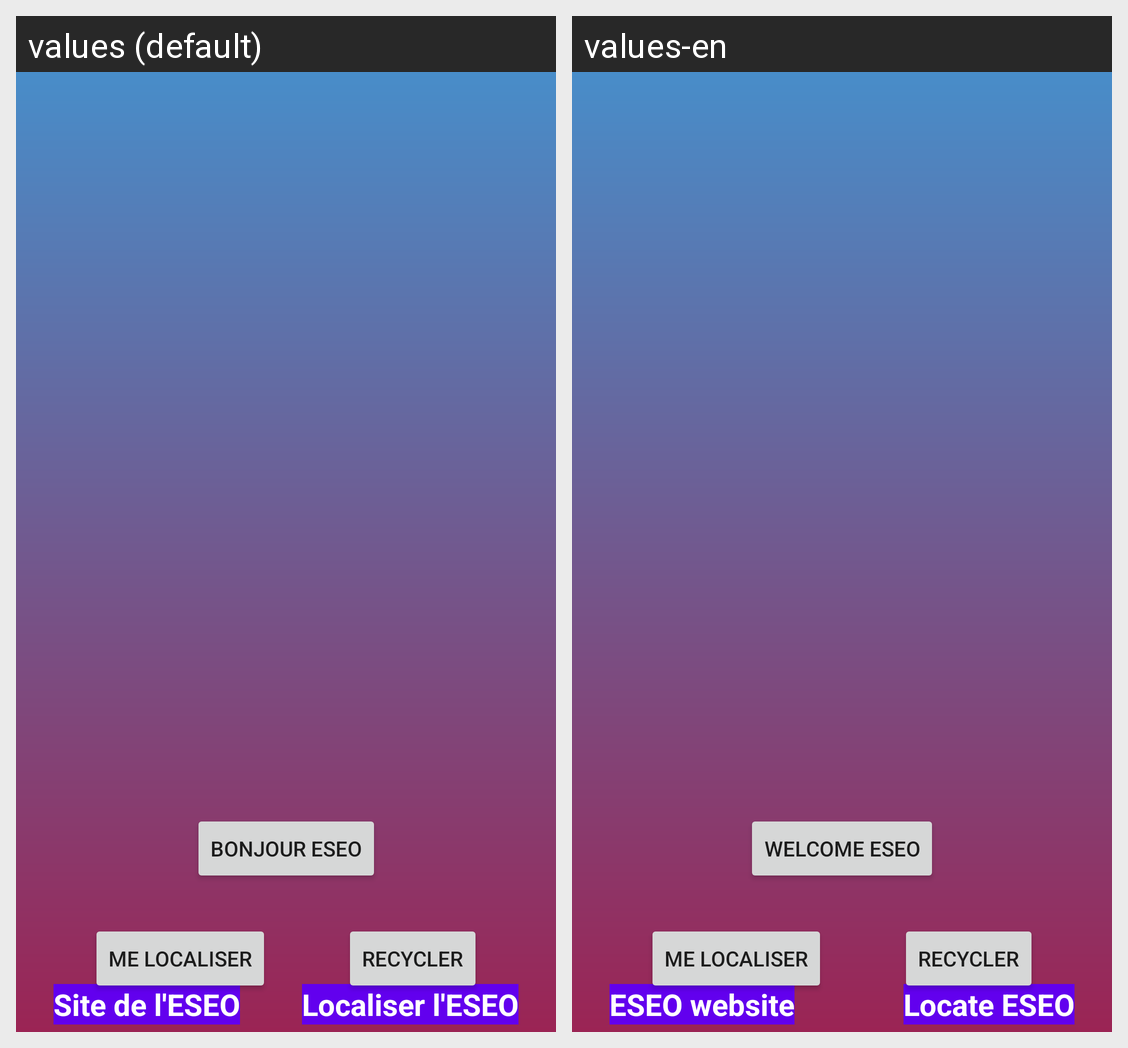

The Android screen above is rendered under two locales of the same app. Produce the string resources it draws, with the default and per-locale values.
Android screen res/layout/activity_main.xml rendered under 2 locales, left to right: values (default), values-en. Device: Nexus 5 (rendered at 1080×1920; each locale shown at half size, 540×960, under a caption strip naming it); theme Theme.FirstApplication.
Strings drawn on this screen, with the default value and each locale's value (text and hints the layout hard-codes, and strings that could not be matched under every locale, appear in the picture but are not listed):

button
  values: BONJOUR ESEO
  values-en: WELCOME ESEO

locate_me
  values: Me localiser
  values-en: Me localiser  [not translated; the default value is used]

recycler_text
  values: Recycler
  values-en: Recycler  [not translated; the default value is used]

map_eseo
  values: Localiser l'ESEO
  values-en: Locate ESEO

link_eseo
  values: Site de l'ESEO
  values-en: ESEO website
